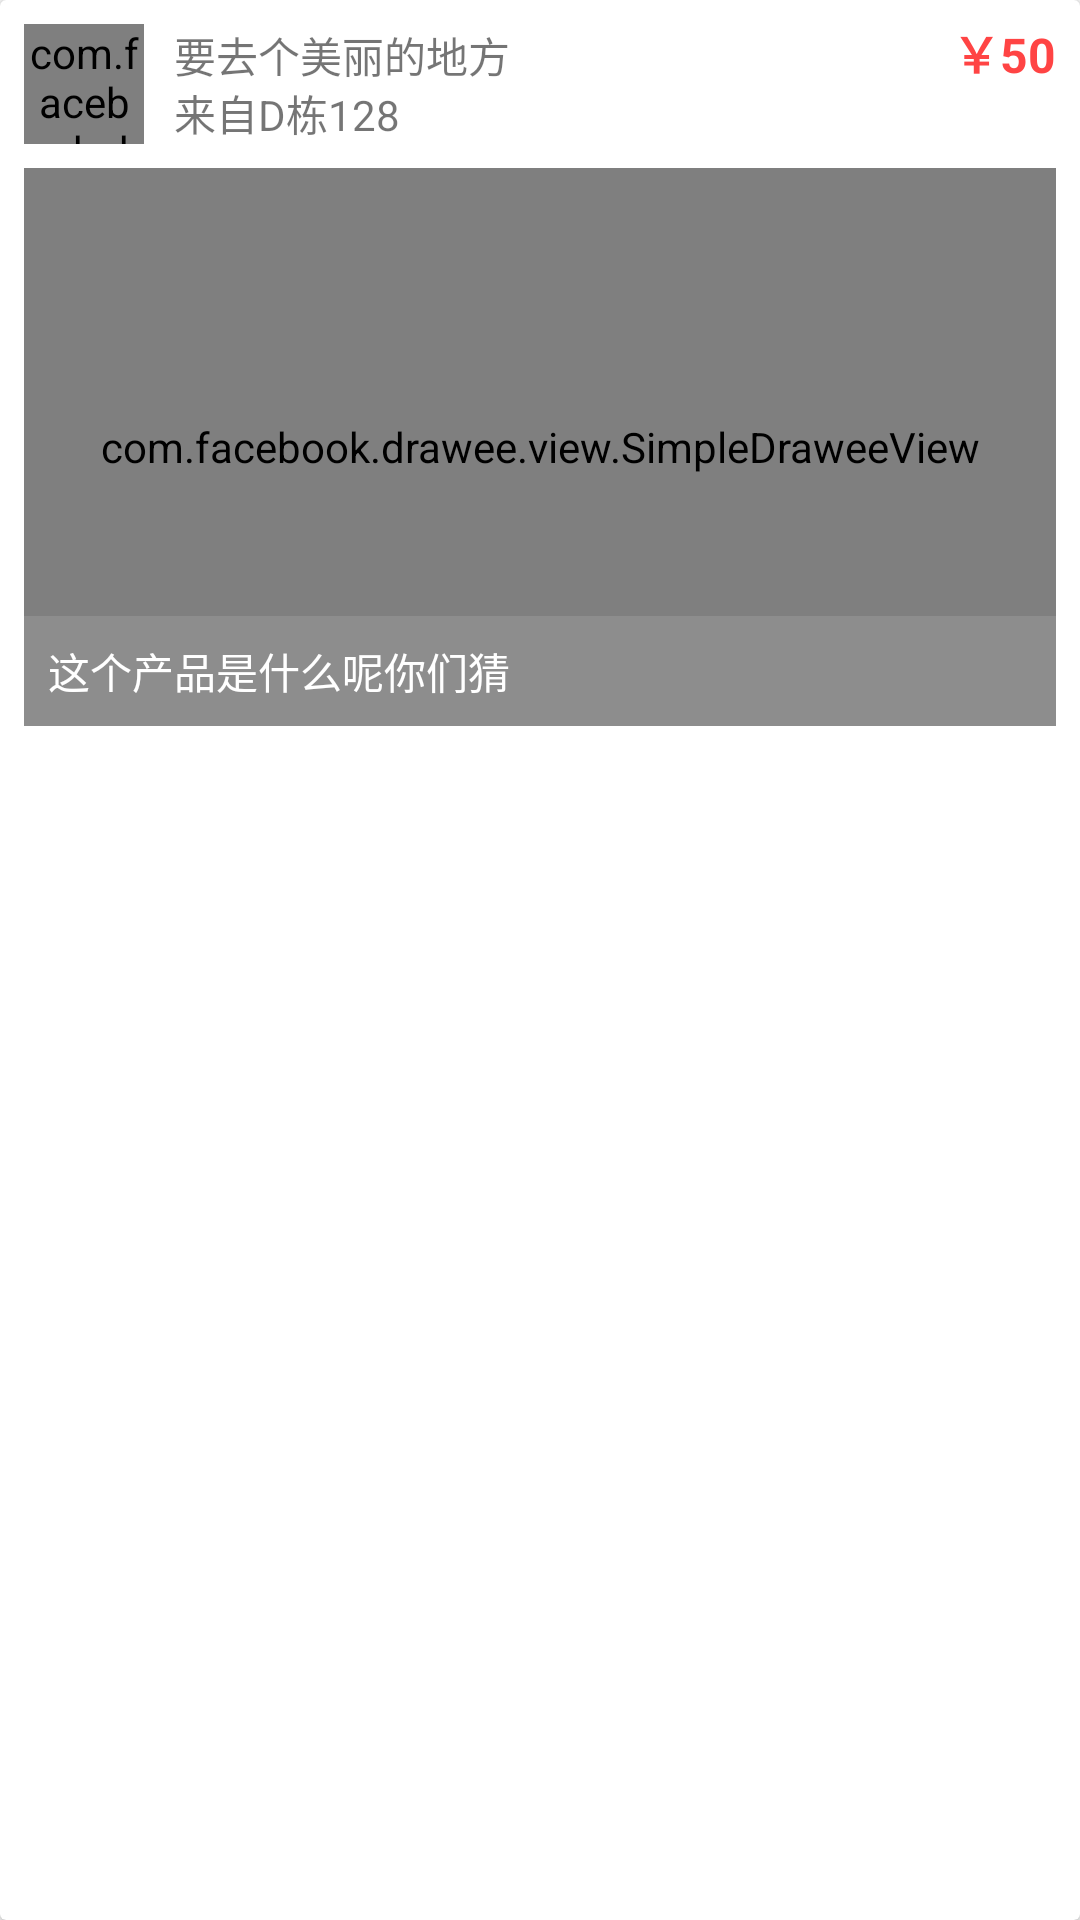

The Android layout XML behind this screen, and the referenced resources:
<!-- AndroidManifest.xml: application theme AppTheme -->
<!-- res/layout/main_item.xml -->
<?xml version="1.0" encoding="utf-8"?>
<android.support.v7.widget.CardView xmlns:android="http://schemas.android.com/apk/res/android"
    xmlns:app="http://schemas.android.com/apk/res-auto"
    android:layout_width="wrap_content"
    android:layout_height="wrap_content"
    xmlns:fresco="http://schemas.android.com/tools"
    app:cardCornerRadius="2dp"
    app:cardElevation="2dp"
    app:layout_collapseParallaxMultiplier="0.5"
    app:layout_scrollFlags="scroll"
    android:id="@+id/card_view"
    >

    <RelativeLayout
        android:layout_width="match_parent"
        android:layout_height="250dp"
        android:padding="8dp">

        <com.facebook.drawee.view.SimpleDraweeView
            android:id="@+id/sld_usericon"
            android:layout_width="40dp"
            android:layout_height="40dp"
            android:layout_alignParentStart="true"
            android:layout_alignParentTop="true"
            android:src="@color/colorAccent"
            fresco:placeholderImage="@drawable/usericon" />
        
        <com.facebook.drawee.view.SimpleDraweeView
            android:id="@+id/sld_shoppic"
            android:layout_width="match_parent"
            android:layout_height="200dp"
            android:layout_alignEnd="@+id/tv_money"
            android:layout_alignStart="@+id/sld_usericon"
            android:layout_below="@+id/sld_usericon"
            android:layout_marginTop="8dp"
            app:srcCompat="@color/colorAccent"
            fresco:placeholderImage="@drawable/usericon" />

        <TextView
            android:id="@+id/tv_money"
            android:layout_width="wrap_content"
            android:layout_height="wrap_content"
            android:layout_alignBaseline="@+id/tv_user_name"
            android:layout_alignBottom="@+id/tv_user_name"
            android:layout_alignParentEnd="true"
            android:fontFamily="sans-serif"
            android:text="￥50"
            android:textAllCaps="false"
            android:textColor="@android:color/holo_red_light"
            android:textSize="16sp"
            android:textStyle="normal|bold"
            android:typeface="sans" />

        <TextView
            android:id="@+id/tv_user_name"
            android:layout_width="wrap_content"
            android:layout_height="wrap_content"
            android:layout_alignTop="@+id/sld_usericon"
            android:layout_marginStart="10dp"
            android:layout_toEndOf="@+id/sld_usericon"
            android:text="要去个美丽的地方"
            android:textColor="@color/bb_darkBackgroundColor" />

        <TextView
            android:id="@+id/tv_description"
            android:layout_width="wrap_content"
            android:layout_height="wrap_content"
            android:layout_alignEnd="@+id/sld_shoppic"
            android:layout_alignParentBottom="true"
            android:layout_alignStart="@+id/sld_shoppic"
            android:background="#85999999"
            android:padding="8dp"
            android:maxLines="1"
            android:text="这个产品是什么呢你们猜"
            android:textColor="#fff" />

        <TextView
            android:id="@+id/tv_fromwhere"
            android:layout_width="wrap_content"
            android:layout_height="wrap_content"
            android:layout_alignBottom="@+id/sld_usericon"
            android:layout_alignStart="@+id/tv_user_name"
            android:text="来自D栋128" />
    </RelativeLayout>

</android.support.v7.widget.CardView>
<!-- resources referenced by this layout -->
<resources>
  <color name="colorAccent">#ffeb3b</color>
  <style name="AppTheme" parent="Theme.AppCompat.Light.DarkActionBar">
          
          <item name="colorPrimary">@color/colorPrimary</item>
          <item name="colorPrimaryDark">@color/colorPrimaryDark</item>
          <item name="colorAccent">@color/colorAccent</item>
  
  
      </style>
  <color name="colorPrimary">#FFC107</color>
  <color name="colorPrimaryDark">#FFA000</color>
</resources>
